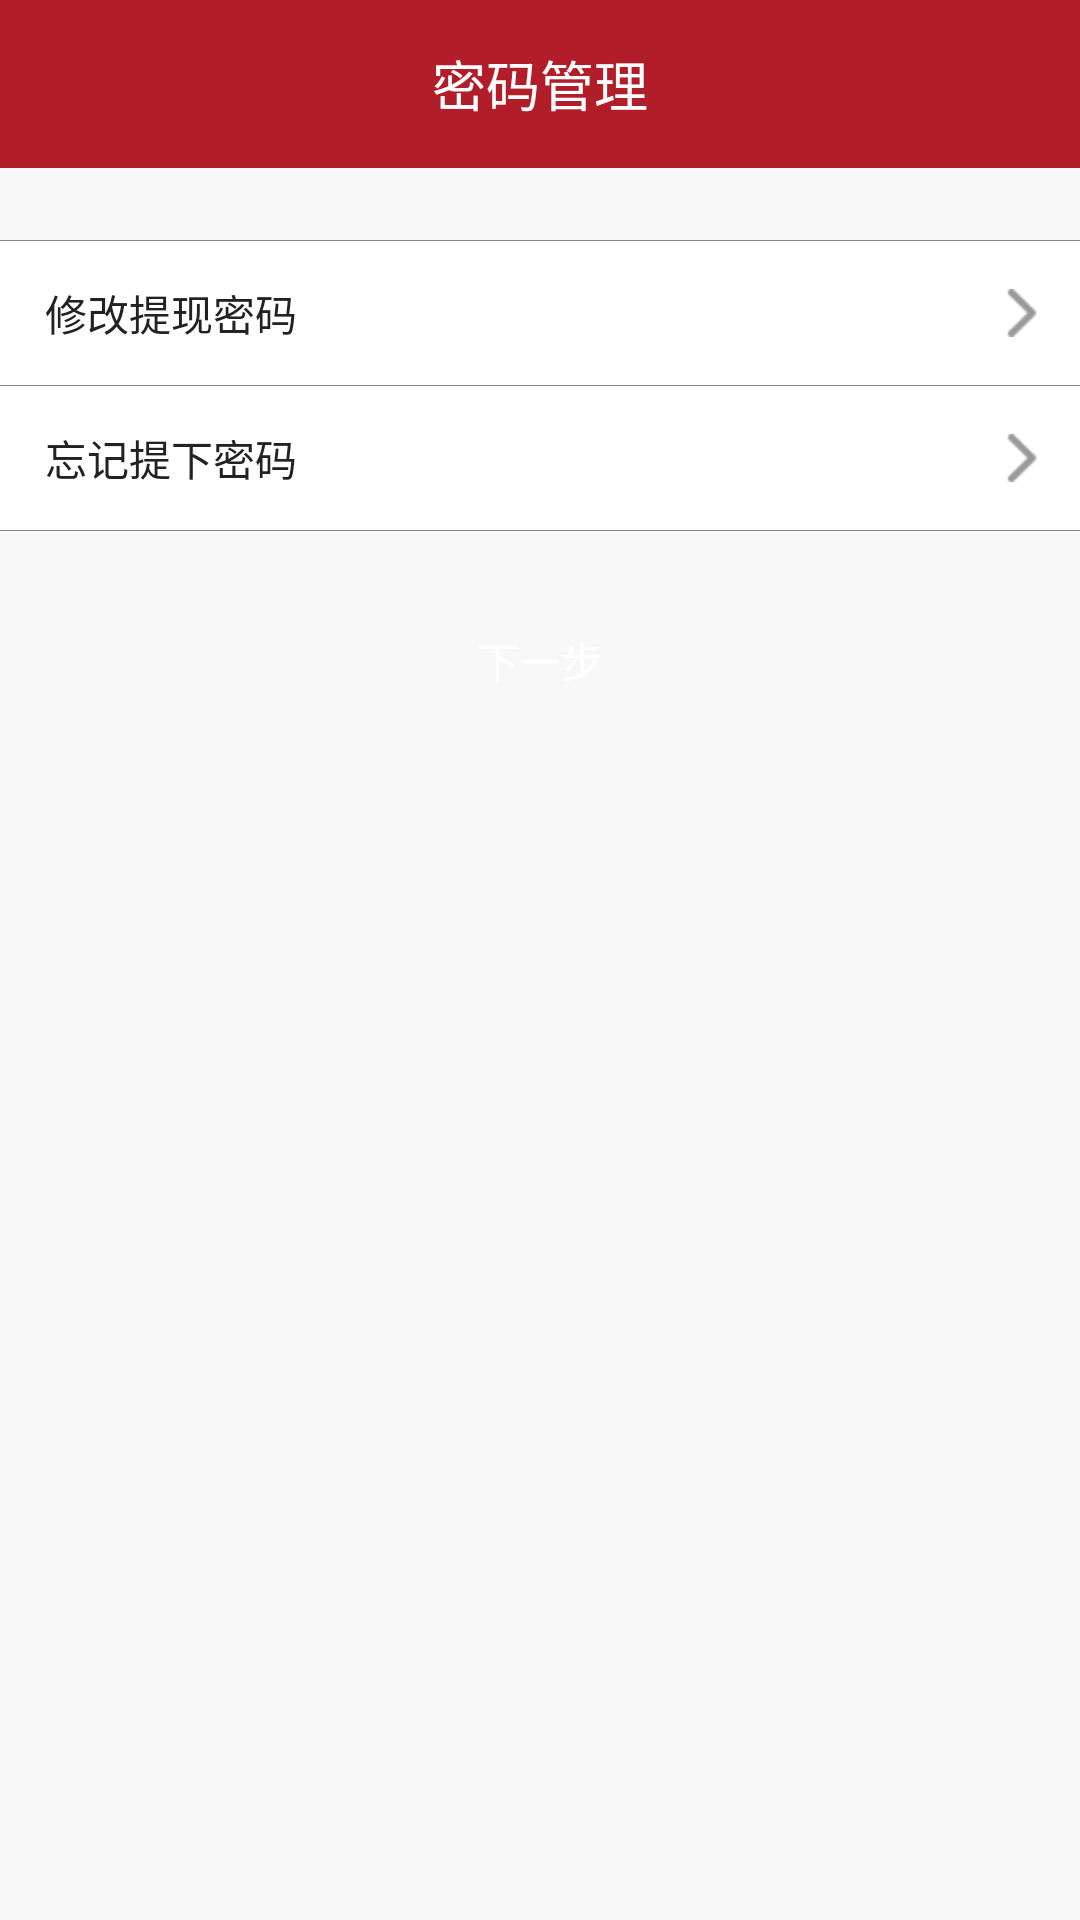

Write the Android layout XML for this screen, with the resource values it uses.
<!-- AndroidManifest.xml: application theme AppTheme -->
<!-- res/layout/password_manage.xml -->
<?xml version="1.0" encoding="utf-8"?>
<LinearLayout xmlns:android="http://schemas.android.com/apk/res/android"
    android:layout_width="match_parent"
    android:layout_height="match_parent"
    android:background="#f8f8f8"
    android:orientation="vertical">
    <RelativeLayout
        android:layout_width="match_parent"
        android:layout_height="?android:attr/actionBarSize"
        android:background="@color/red">
        <TextView
            android:id="@+id/title"
            android:layout_width="wrap_content"
            android:layout_height="wrap_content"
            android:layout_centerInParent="true"
            android:text="@string/password_manager"
            android:textColor="@color/white"
            style="@style/text_big" />
        <ImageView
            android:id="@+id/back_left"
            android:layout_marginStart="12dp"
            android:layout_width="25dp"
            android:layout_height="25dp"
            android:layout_centerVertical="true"
            android:src="@drawable/back_1"/>
    </RelativeLayout>
    <View
        android:layout_marginTop="@dimen/margin_longer"
       style="@style/divider"/>
    <RelativeLayout
        android:id="@+id/modify_withdraw_password"
        android:layout_width="match_parent"
        android:gravity="center_vertical"
        android:background="@color/white"
        android:layout_height="@dimen/height_nor">
        <TextView
            android:layout_width="wrap_content"
            android:layout_height="wrap_content"
            android:text="@string/modify_withdraw_password"
            style="@style/text_nor"
            android:layout_centerVertical="true"
            android:layout_marginStart="15dp"/>
        <ImageView
            android:layout_width="20dp"
            android:layout_height="wrap_content"
           android:layout_alignParentEnd="true"
            android:layout_centerVertical="true"
            android:layout_marginEnd="10dp"
            android:src="@drawable/back_2"/>
    </RelativeLayout>
    <View
        style="@style/divider"/>
    <RelativeLayout
        android:id="@+id/forget_withdraw_password"
        android:layout_width="match_parent"
        android:gravity="center_vertical"
        android:background="@color/white"
        android:layout_height="@dimen/height_nor">
        <TextView
            android:layout_width="wrap_content"
            android:layout_height="wrap_content"
            android:text="@string/forget_withdraw_password"
            style="@style/text_nor"
            android:layout_centerVertical="true"
            android:layout_marginStart="15dp"/>
        <ImageView
            android:layout_width="20dp"
            android:layout_height="wrap_content"
            android:layout_alignParentEnd="true"
            android:layout_centerVertical="true"
            android:layout_marginEnd="10dp"
            android:src="@drawable/back_2"/>
    </RelativeLayout>
    <View
        style="@style/divider"/>
    <Button
        android:id="@+id/next"
        android:layout_width="340dp"
        android:layout_height="@dimen/height_short"
        android:layout_gravity="center_horizontal"
        android:layout_marginTop="@dimen/margin_longer"
        android:text="@string/next"
        android:textColor="@color/white"
        android:textSize="14sp"
        android:background="@drawable/bg_btn_orange"/>


</LinearLayout>
<!-- resources referenced by this layout -->
<resources>
  <color name="red">#b11d29</color>
  <color name="white">#ffffff</color>
  <dimen name="height_nor">48dp</dimen>
  <dimen name="height_short">38dp</dimen>
  <dimen name="margin_longer">24dp</dimen>
  <!-- drawable back_2: png bitmap (drawable-hdpi, 19779 bytes) -->
  <!-- drawable bg_btn_orange (drawable) -->
  <?xml version="1.0" encoding="utf-8"?>
  <selector xmlns:android="http://schemas.android.com/apk/res/android">
      <item android:state_pressed="true" android:drawable="@drawable/bg_gray_round" />
      <item android:state_focused="true" android:drawable="@drawable/bg_orange_round" />
      <item android:drawable="@drawable/bg_orange_round" />
  </selector>
  <string name="forget_withdraw_password">忘记提下密码</string>
  <string name="modify_withdraw_password">修改提现密码</string>
  <string name="next">下一步</string>
  <string name="password_manager">密码管理</string>
  <style name="divider">
          <item name="android:layout_width">match_parent</item>
          <item name="android:layout_height">@dimen/divider</item>
          <item name="android:background">@color/gray</item>
      </style>
  <style name="text_big">
          <item name="android:textSize">18sp</item>
      </style>
  <style name="text_nor">
          <item name="android:textColor">@color/black</item>
          <item name="android:textSize">14sp</item>
      </style>
  <style name="AppTheme" parent="Theme.AppCompat.Light.NoActionBar">
  
          
          <item name="colorPrimary">@color/orange</item>
          <item name="colorPrimaryDark">@color/orange</item>
          <item name="colorAccent">@color/colorAccent</item>
      </style>
  <!-- drawable bg_orange_round (drawable) -->
  <?xml version="1.0" encoding="utf-8"?>
  <shape xmlns:android="http://schemas.android.com/apk/res/android"
      android:shape="rectangle">
      <corners android:radius="6dp" />
      <solid android:color="@color/orange" />
  </shape>
  <dimen name="divider">0.1dp</dimen>
  <color name="gray">#888888</color>
  <color name="black">#222222</color>
  <color name="orange">#FE8D51</color>
  <color name="colorAccent">#f94a33</color>
</resources>
